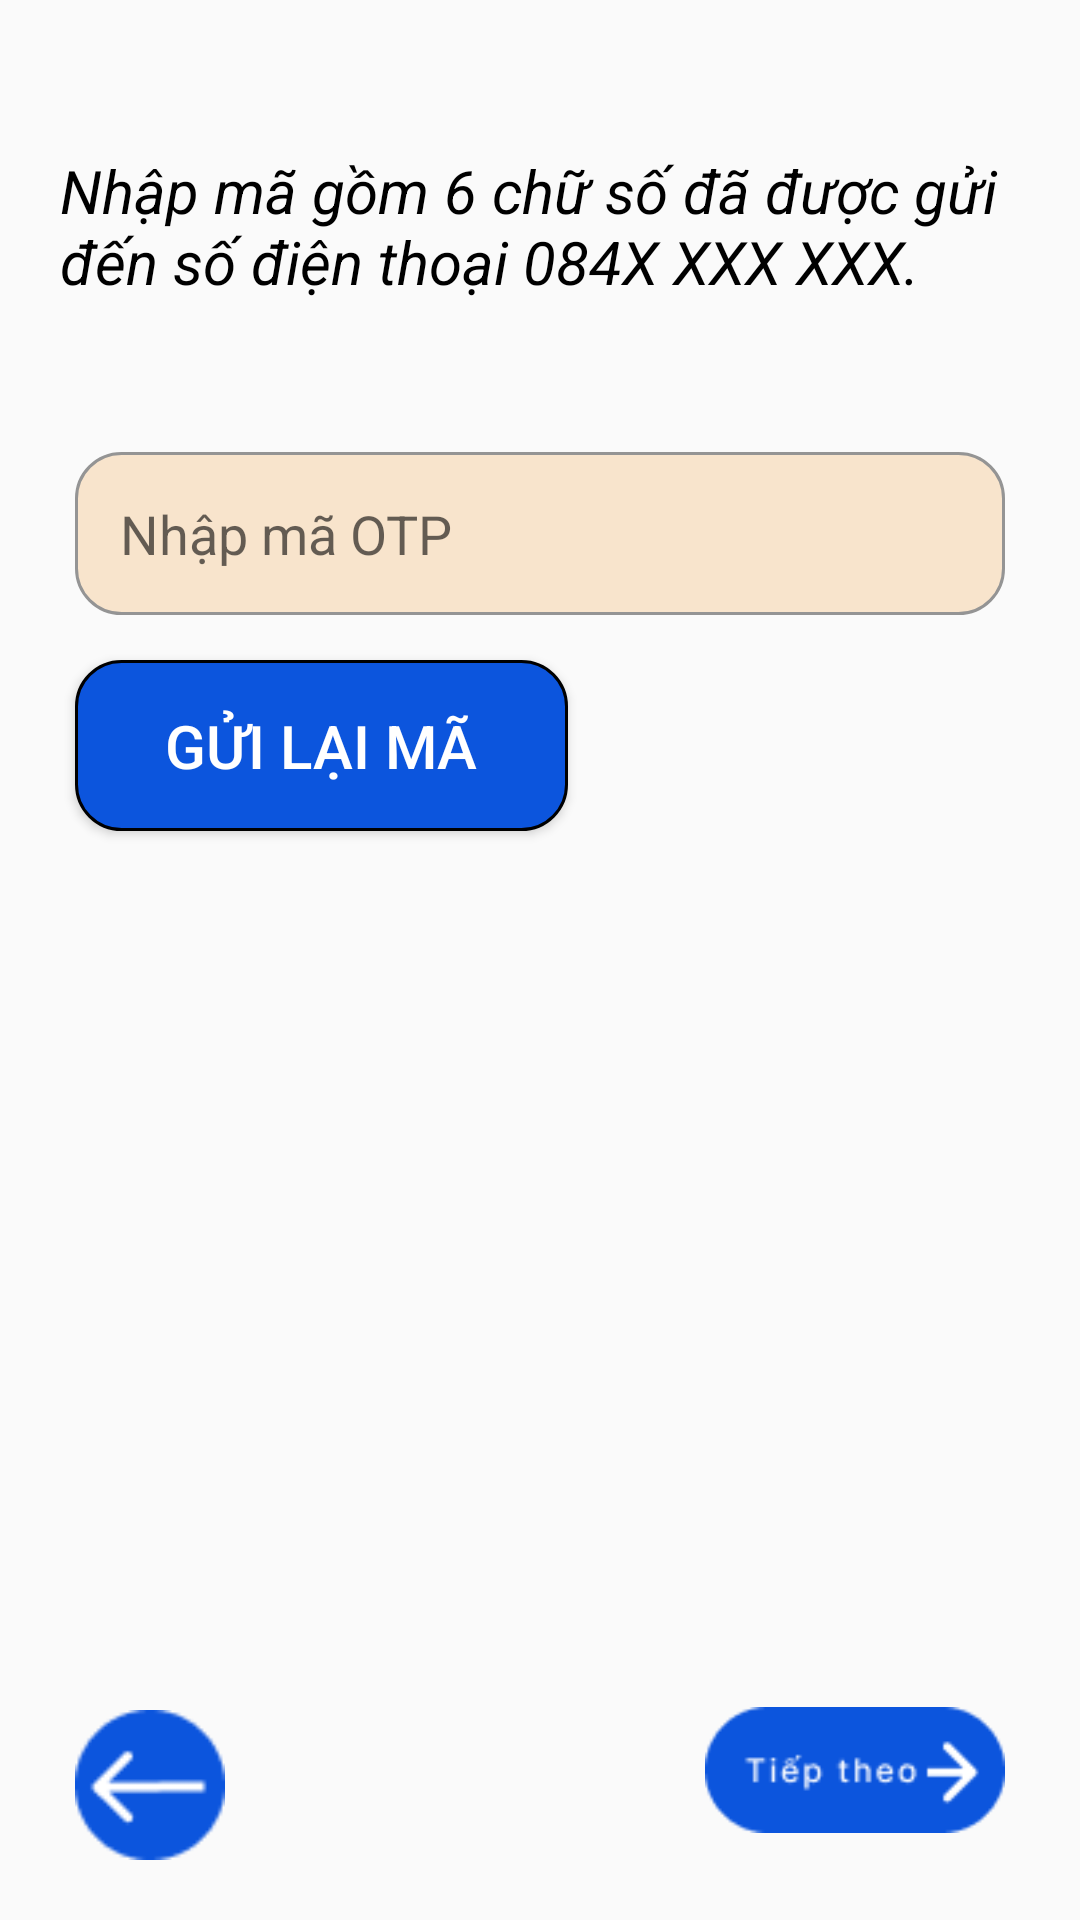

This screen was rendered from an Android layout file. Write that file and the resources it references.
<!-- AndroidManifest.xml: application theme Theme.VinoVista -->
<!-- res/layout/activity_xac_thuc_otp.xml -->
<?xml version="1.0" encoding="utf-8"?>
<LinearLayout xmlns:android="http://schemas.android.com/apk/res/android"
    xmlns:app="http://schemas.android.com/apk/res-auto"
    xmlns:tools="http://schemas.android.com/tools"
    android:layout_width="match_parent"
    android:layout_height="match_parent"
    android:orientation="vertical"
    tools:context=".Activity.Xac_Thuc_OTP">

    <TextView
        style="@style/tv"
        android:layout_width="wrap_content"
        android:layout_height="wrap_content"
        android:layout_marginLeft="20dp"
        android:layout_marginTop="50dp"
        android:layout_marginRight="20dp"
        android:layout_marginBottom="35dp"
        android:text="Nhập mã gồm 6 chữ số đã được gửi đến số điện thoại 084X XXX XXX. "

        />

    <EditText
        android:id="@+id/edtmaOTP"
        style="@style/edt"
        android:layout_width="match_parent"
        android:inputType="number"
        android:layout_height="wrap_content"
        android:hint="Nhập mã OTP" />

    <Button
        android:id="@+id/btnguilaimaOTP"
        style="@style/btn"
        android:layout_width="wrap_content"
        android:layout_height="wrap_content"
        android:layout_marginLeft="25dp"
        android:text="Gửi lại mã" />
    <ProgressBar
        android:id="@+id/pbxacthuc"
        android:layout_width="40dp"
        android:layout_height="40dp"
        android:layout_gravity="center"
        android:visibility="gone"/>

    <RelativeLayout
        android:layout_width="match_parent"
        android:layout_height="match_parent"
        android:orientation="horizontal">

        <ImageView
            android:layout_width="50dp"
            android:layout_height="50dp"
            android:layout_alignParentLeft="true"
            android:layout_alignParentBottom="true"
            android:layout_marginLeft="25dp"
            android:layout_marginBottom="20dp"
            android:src="@drawable/back" />

        <ImageView
            android:id="@+id/ivtieptheo"
            android:layout_width="100dp"
            android:layout_height="100dp"
            android:layout_alignParentRight="true"
            android:layout_alignParentBottom="true"
            android:layout_gravity="end"
            android:layout_marginRight="25dp"
            android:src="@drawable/tieptheo" />
    </RelativeLayout>

</LinearLayout>
<!-- resources referenced by this layout -->
<resources>
  <!-- drawable back: png bitmap (drawable, 1185 bytes) -->
  <!-- drawable tieptheo: png bitmap (drawable, 1940 bytes) -->
  <style name="btn">
          <item name="android:textSize">20dp</item>
          <item name="android:paddingLeft">30dp</item>
          <item name="android:paddingRight">30dp</item>
          <item name="android:paddingTop">15dp</item>
          <item name="android:paddingBottom">15dp</item>
          <item name="android:textColor">@color/white</item>
          <item name="android:background">@drawable/btn_select</item>
      </style>
  <style name="edt">
          <item name="android:background">@drawable/edt_select</item>
          <item name="android:padding">15dp</item>
          <item name="android:layout_marginLeft">25dp</item>
          <item name="android:layout_marginRight">25dp</item>
          <item name="android:layout_marginTop">15dp</item>
          <item name="android:layout_marginBottom">15dp</item>
      </style>
  <style name="tv">
          <item name="android:textColor">@color/black</item>
          <item name="android:textSize">20dp</item>
          <item name="android:textStyle">italic</item>
      </style>
  <style name="Theme.VinoVista" parent="Base.Theme.VinoVista" />
  <color name="white">#FFFFFFFF</color>
  <!-- drawable btn_select (drawable) -->
  <?xml version="1.0" encoding="utf-8"?>
  <selector xmlns:android="http://schemas.android.com/apk/res/android">
      <item android:state_pressed="true">
          <shape xmlns:android="http://schemas.android.com/apk/res/android">
              <corners android:radius="15dp" />
              <solid android:color="@color/yellow" />
              <stroke android:width="1dp" android:color="@color/black" />
          </shape>
      </item>
      <item android:state_pressed="false">
          <shape xmlns:android="http://schemas.android.com/apk/res/android">
              <corners android:radius="15dp" />
              <solid android:color="@color/title" />
              <stroke
                  android:width="1dp"
                  android:color="@color/black" />
          </shape>
      </item>
  </selector>
  <!-- drawable edt_select (drawable) -->
  <?xml version="1.0" encoding="utf-8"?>
  <selector xmlns:android="http://schemas.android.com/apk/res/android">
      <item android:state_focused="true">
          <shape xmlns:android="http://schemas.android.com/apk/res/android">
              <solid android:color="@color/edt_title" />
              <stroke android:width="1dp" android:color="@color/black" />
              <corners android:radius="15dp" />
          </shape>
      </item>
      <item android:state_focused="false">
          <shape xmlns:android="http://schemas.android.com/apk/res/android">
              <solid android:color="@color/edt_title" />
              <stroke android:width="1dp" android:color="@color/edt_nor" />
              <corners android:radius="15dp" />
  
          </shape>
      </item>
  </selector>
  <color name="black">#FF000000</color>
  <style name="Base.Theme.VinoVista" parent="Theme.AppCompat.Light.NoActionBar">
          
          
      </style>
  <color name="yellow">#FFEB3B</color>
  <color name="title">#0C55DD</color>
  <color name="edt_title">#F8E4CC</color>
  <color name="edt_nor">#949494</color>
</resources>
